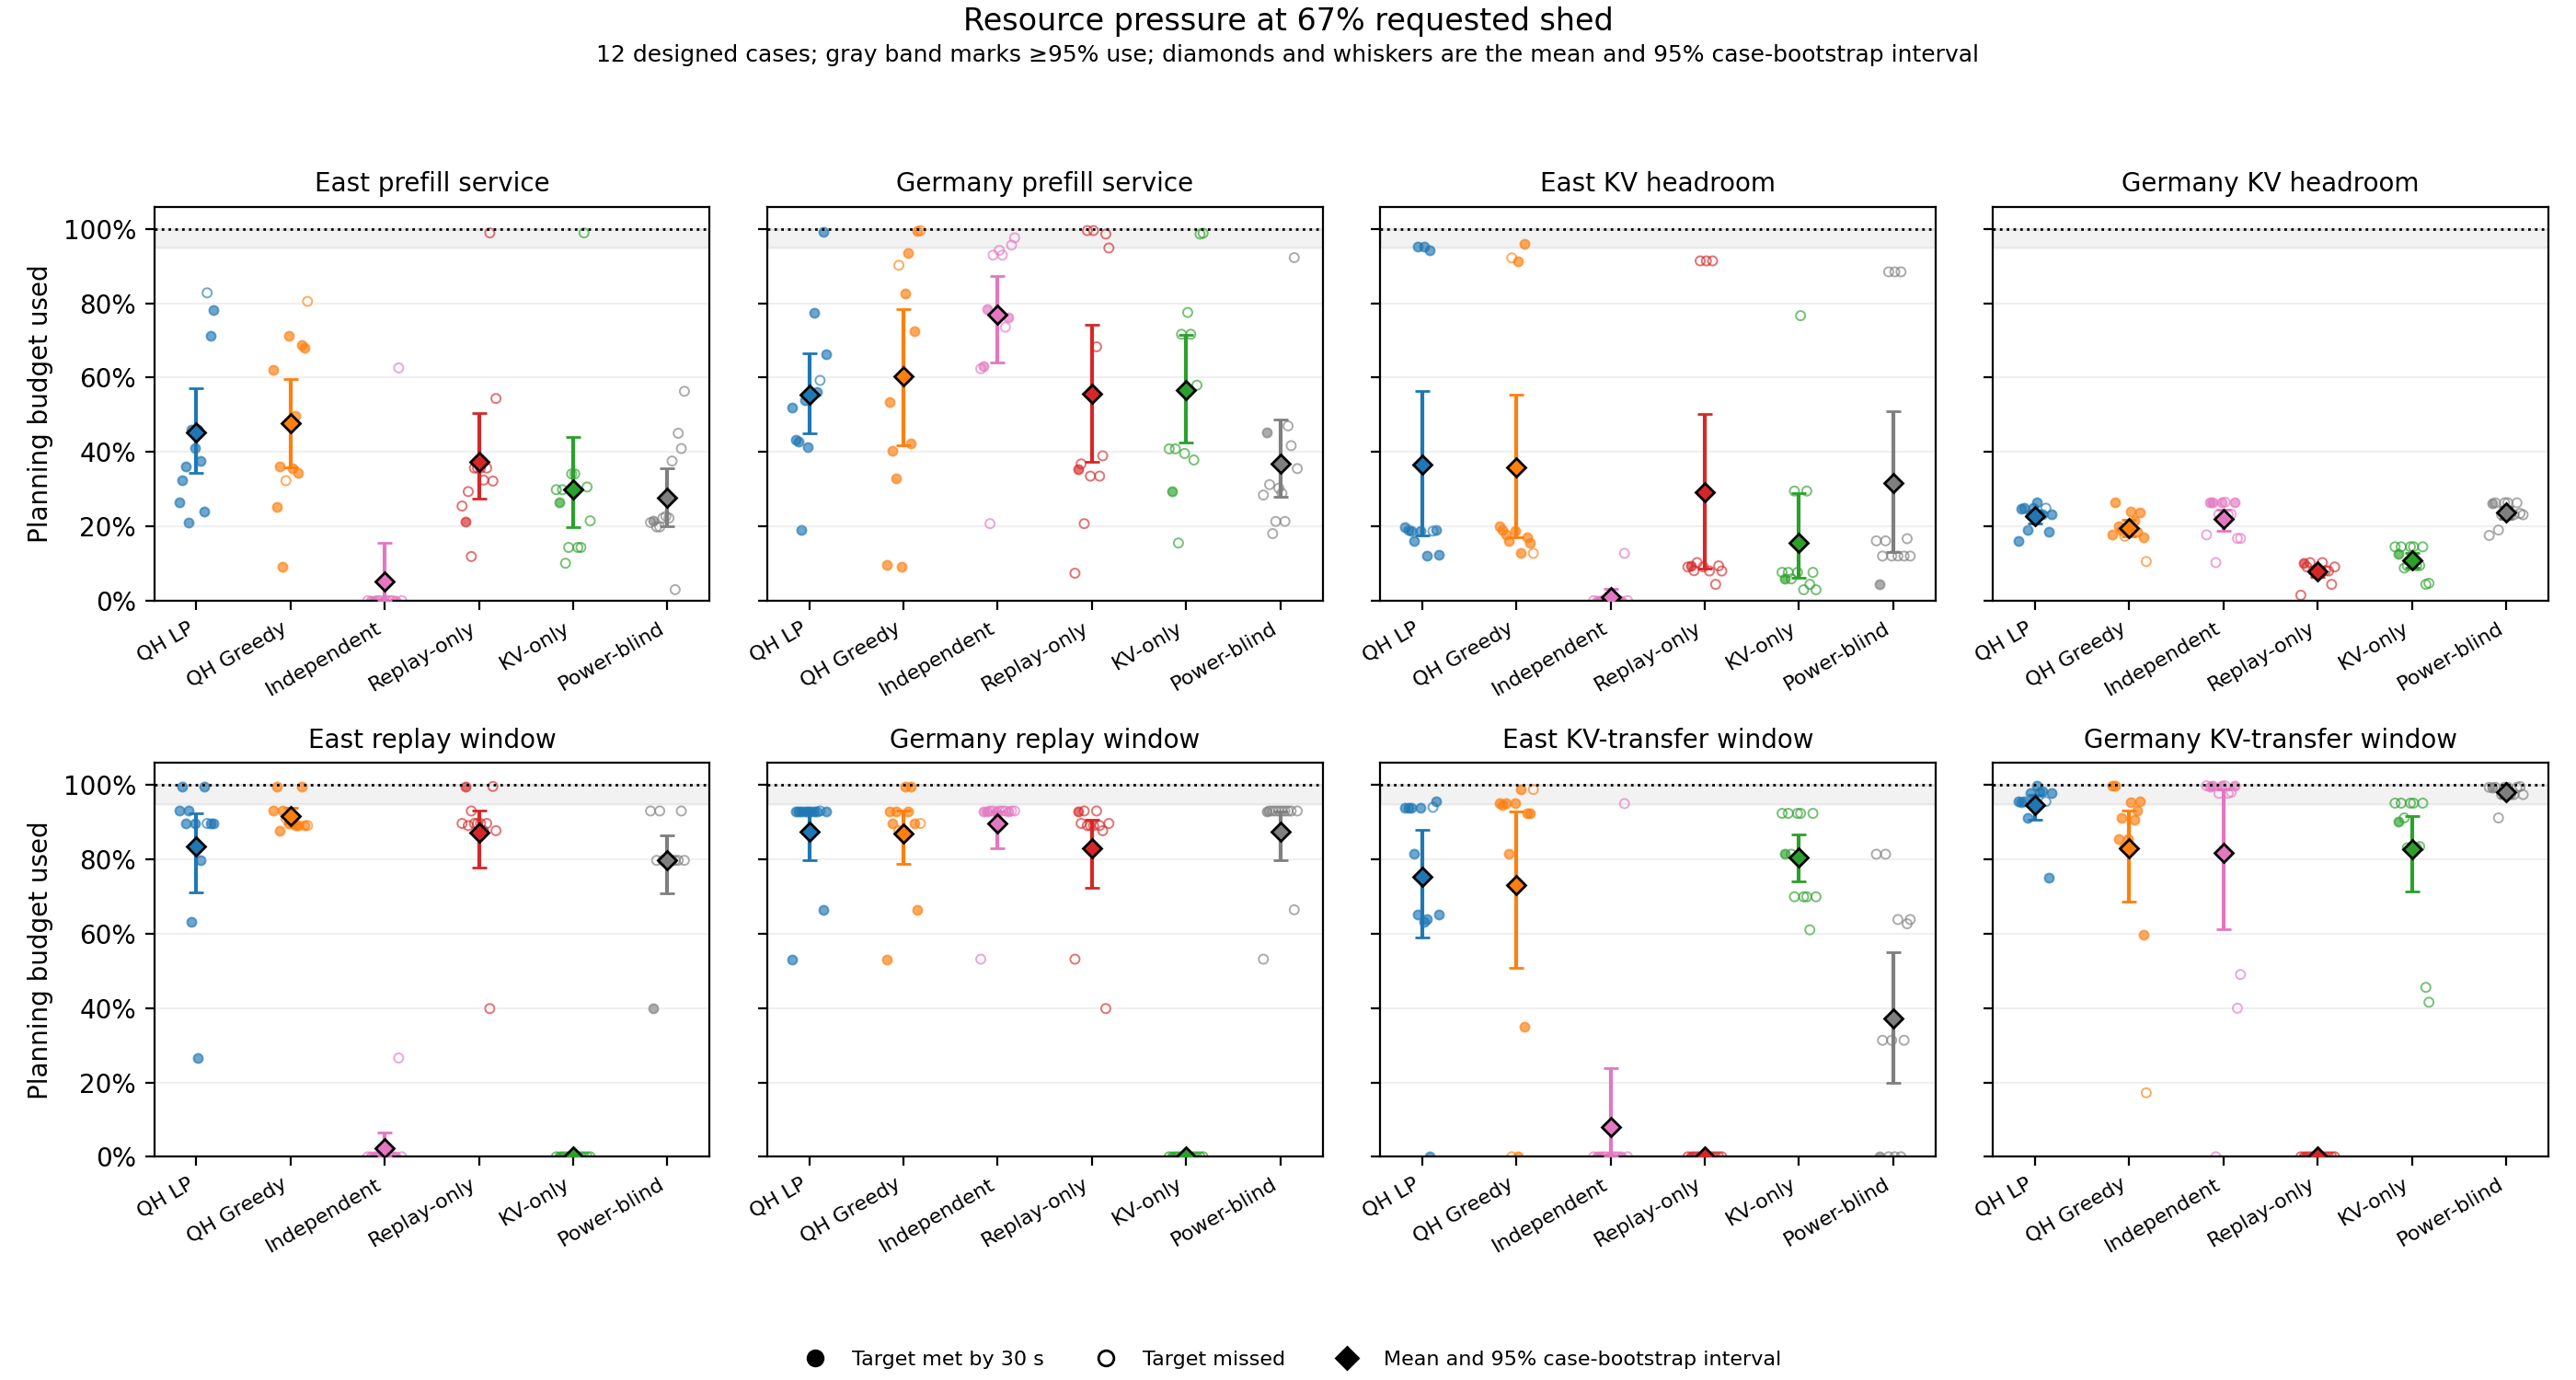

The table this chart was drawn from, first rows:
policy, resource, requested_fraction, mean, lower_95, upper_95, binding_case_fraction, cases
queue_haul_lp, service:pool/east:0, 0.6667, 0.4525, 0.3447, 0.5706, 0.0, 12
queue_haul_lp, service:pool/germany:0, 0.6667, 0.5548, 0.4502, 0.6644, 0.08333, 12
queue_haul_lp, kv:pool/east, 0.6667, 0.366, 0.1762, 0.5642, 0.1667, 12
queue_haul_lp, kv:pool/germany, 0.6667, 0.2272, 0.2085, 0.2428, 0.0, 12
queue_haul_lp, migration:pool/east:replay, 0.6667, 0.8361, 0.7115, 0.9247, 0.1667, 12
queue_haul_lp, migration:pool/germany:replay, 0.6667, 0.8751, 0.7975, 0.9304, 0.0, 12
queue_haul_lp, migration:pool/east:kv_transfer, 0.6667, 0.7537, 0.5912, 0.8809, 0.08333, 12
queue_haul_lp, migration:pool/germany:kv_transfer, 0.6667, 0.9466, 0.9071, 0.9735, 0.8333, 12
queue_haul_greedy, service:pool/east:0, 0.6667, 0.4778, 0.3589, 0.5959, 0.0, 12
queue_haul_greedy, service:pool/germany:0, 0.6667, 0.6047, 0.4189, 0.7836, 0.1667, 12
queue_haul_greedy, kv:pool/east, 0.6667, 0.358, 0.1707, 0.5531, 0.08333, 12
queue_haul_greedy, kv:pool/germany, 0.6667, 0.1954, 0.1723, 0.217, 0.0, 12
queue_haul_greedy, migration:pool/east:replay, 0.6667, 0.9167, 0.8969, 0.9403, 0.1667, 12
queue_haul_greedy, migration:pool/germany:replay, 0.6667, 0.8688, 0.7869, 0.9314, 0.1667, 12
queue_haul_greedy, migration:pool/east:kv_transfer, 0.6667, 0.7321, 0.5081, 0.9298, 0.4167, 12
queue_haul_greedy, migration:pool/germany:kv_transfer, 0.6667, 0.8309, 0.6865, 0.9328, 0.3333, 12
independent_fastest, service:pool/east:0, 0.6667, 0.05217, 0.0, 0.1565, 0.0, 12
independent_fastest, service:pool/germany:0, 0.6667, 0.77, 0.6411, 0.8731, 0.1667, 12
independent_fastest, kv:pool/east, 0.6667, 0.01061, 0.0, 0.03183, 0.0, 12
independent_fastest, kv:pool/germany, 0.6667, 0.2195, 0.1887, 0.2458, 0.0, 12
independent_fastest, migration:pool/east:replay, 0.6667, 0.02215, 0.0, 0.06646, 0.0, 12
independent_fastest, migration:pool/germany:replay, 0.6667, 0.8972, 0.8307, 0.9304, 0.0, 12
independent_fastest, migration:pool/east:kv_transfer, 0.6667, 0.0792, 0.0, 0.2376, 0.08333, 12
independent_fastest, migration:pool/germany:kv_transfer, 0.6667, 0.818, 0.6125, 0.9892, 0.75, 12
replay_only, service:pool/east:0, 0.6667, 0.3738, 0.2741, 0.5041, 0.08333, 12
replay_only, service:pool/germany:0, 0.6667, 0.556, 0.3733, 0.7431, 0.25, 12
replay_only, kv:pool/east, 0.6667, 0.2915, 0.08594, 0.501, 0.0, 12
replay_only, kv:pool/germany, 0.6667, 0.07909, 0.06334, 0.09128, 0.0, 12
replay_only, migration:pool/east:replay, 0.6667, 0.8711, 0.777, 0.9324, 0.1667, 12
replay_only, migration:pool/germany:replay, 0.6667, 0.8298, 0.7228, 0.9074, 0.0, 12
replay_only, migration:pool/east:kv_transfer, 0.6667, 0.0, 0.0, 0.0, 0.0, 12
replay_only, migration:pool/germany:kv_transfer, 0.6667, 0.0, 0.0, 0.0, 0.0, 12
kv_only, service:pool/east:0, 0.6667, 0.2987, 0.1987, 0.4413, 0.08333, 12
kv_only, service:pool/germany:0, 0.6667, 0.567, 0.425, 0.7144, 0.1667, 12
kv_only, kv:pool/east, 0.6667, 0.1567, 0.06116, 0.29, 0.0, 12
kv_only, kv:pool/germany, 0.6667, 0.1093, 0.08826, 0.1287, 0.0, 12
kv_only, migration:pool/east:replay, 0.6667, 0.0, 0.0, 0.0, 0.0, 12
kv_only, migration:pool/germany:replay, 0.6667, 0.0, 0.0, 0.0, 0.0, 12
kv_only, migration:pool/east:kv_transfer, 0.6667, 0.8048, 0.7412, 0.8683, 0.0, 12
kv_only, migration:pool/germany:kv_transfer, 0.6667, 0.8285, 0.7148, 0.9178, 0.4167, 12
power_blind, service:pool/east:0, 0.6667, 0.2767, 0.2001, 0.3565, 0.0, 12
power_blind, service:pool/germany:0, 0.6667, 0.3678, 0.2783, 0.4867, 0.0, 12
power_blind, kv:pool/east, 0.6667, 0.3155, 0.1321, 0.5096, 0.0, 12
power_blind, kv:pool/germany, 0.6667, 0.2367, 0.2198, 0.2518, 0.0, 12
power_blind, migration:pool/east:replay, 0.6667, 0.7975, 0.7089, 0.864, 0.0, 12
power_blind, migration:pool/germany:replay, 0.6667, 0.8751, 0.7975, 0.9304, 0.0, 12
power_blind, migration:pool/east:kv_transfer, 0.6667, 0.3727, 0.1994, 0.5501, 0.0, 12
power_blind, migration:pool/germany:kv_transfer, 0.6667, 0.9809, 0.967, 0.9912, 0.9167, 12
